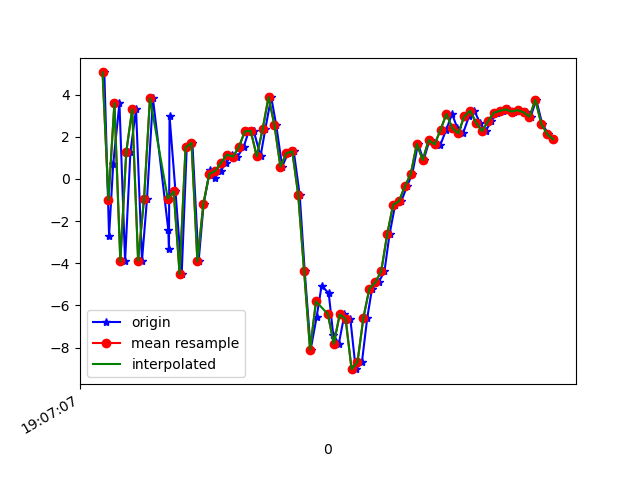

Source data for this figure (header and first rows):
1618772827326, 1468511171173972, 5.050029, 0.20884466, 0.73844624
1618772827342, 1468511190404742, -2.697, -0.9523, 4.964
1618772827356, 1468511209635512, 0.7124, -0.479, -8.998
1618772827377, 1468511228866282, 3.59, 0.2701, 6.483
1618772827396, 1468511248097052, -3.907, -0.9505, 0.7109
1618772827414, 1468511267327822, 1.274, 0.3553, -8.255
1618772827433, 1468511286558592, 3.307, 0.7705, 6.435
1618772827453, 1468511305789362, -3.885, -0.5273, 2.892
1618772827470, 1468511325020132, -0.9437, 0.7926, -8.188
1618772827490, 1468511344250902, 3.824, 2.458, 3.754
1618772827542, 1468511363481672, -2.447, 1.618, 6.865
1618772827544, 1468511382712442, -3.337, 1.437, -7.144
1618772827546, 1468511401943212, 2.974, 3.131, -1.231
1618772827566, 1468511421173982, -0.5949, 3.437, 9.549
1618772827587, 1468511440404752, -4.517, 3.917, -2.786
1618772827604, 1468511459635522, 1.489, 4.701, -6.174
1618772827623, 1468511478866292, 1.706, 3.277, 7.677
1618772827644, 1468511498097062, -3.913, 0.2721, 3.764
1618772827661, 1468511517327832, -1.191, 0.3299, -7.484
1618772827682, 1468511536558602, 0.4001, 1.676, -4.137
1618772827699, 1468511555789372, 0.06498, 2.22, -0.3532
1618772827718, 1468511575020142, 0.3795, 1.718, -1.538
1618772827738, 1468511594250912, 0.7746, 0.5454, -2.945
1618772827757, 1468511613481682, 1.157, -2.001, -4.031
1618772827775, 1468511632712452, 1.051, -3.821, -4.499
1618772827796, 1468511651943222, 1.516, -3.155, -5.237
1618772827813, 1468511671173992, 2.253, -0.7609, -6.717
1618772827830, 1468511690404762, 2.273, 0.6219, -6.512
1618772827853, 1468511709635532, 1.076, -0.1166, -6.243
1618772827869, 1468511728866302, 2.358, -2.138, -7.673
1618772827889, 1468511748215124, 3.884, -2.452, -8.532
1618772827906, 1468511767445894, 2.533, -0.8271, -8.579
1618772827926, 1468511786676664, 0.5796, 0.5033, -8.766
1618772827945, 1468511805907434, 1.209, -0.5148, -8.915
1618772827965, 1468511825138204, 1.308, -1.838, -8.949
1618772827985, 1468511844368974, -0.7559, -1.533, -9.465
1618772828002, 1468511863599744, -4.39, -1.64, -8.456
1618772828022, 1468511882830514, -8.1, -1.19, -5.904
1618772828042, 1468511902061284, -6.565, -3.683, -3.887
1618772828059, 1468511921292054, -5.061, -5.761, -3.916
1618772828083, 1468511940522824, -5.434, -3.98, -3.779
1618772828098, 1468511959753594, -7.392, -0.7269, -0.8738
1618772828117, 1468511978984364, -7.823, -0.4517, 3.905
1618772828136, 1468511998215134, -6.43, -0.01083, 7.211
1618772828156, 1468512017445904, -6.652, 1.287, 7.671
1618772828174, 1468512036676674, -9.028, 3.313, 8.216
1618772828195, 1468512055907444, -8.687, 4.46, 11.02
1618772828213, 1468512075138214, -6.581, 4.685, 13.47
1618772828229, 1468512094368984, -5.207, 2.772, 13.73
1618772828251, 1468512113599754, -4.912, 2.326, 11.07
1618772828271, 1468512132830524, -4.38, 7.081, 8.547
1618772828288, 1468512152061294, -2.639, 9.97, 7.717
1618772828307, 1468512171292064, -1.237, 7.486, 7.893
1618772828328, 1468512190522834, -1.053, 3.641, 7.774
1618772828347, 1468512209753604, -0.3526, 1.529, 6.134
1618772828365, 1468512228984374, 0.2518, 1.471, 3.302
1618772828384, 1468512248215144, 1.656, 3.504, 1.18
1618772828403, 1468512267445914, 0.8914, 5.959, 0.07013
1618772828423, 1468512286676684, 1.842, 6.571, -1.171
1618772828443, 1468512305907454, 1.669, 4.565, -1.18
1618772828459, 1468512325138224, 1.594, 0.8521, -0.6081
... 20 more rows
